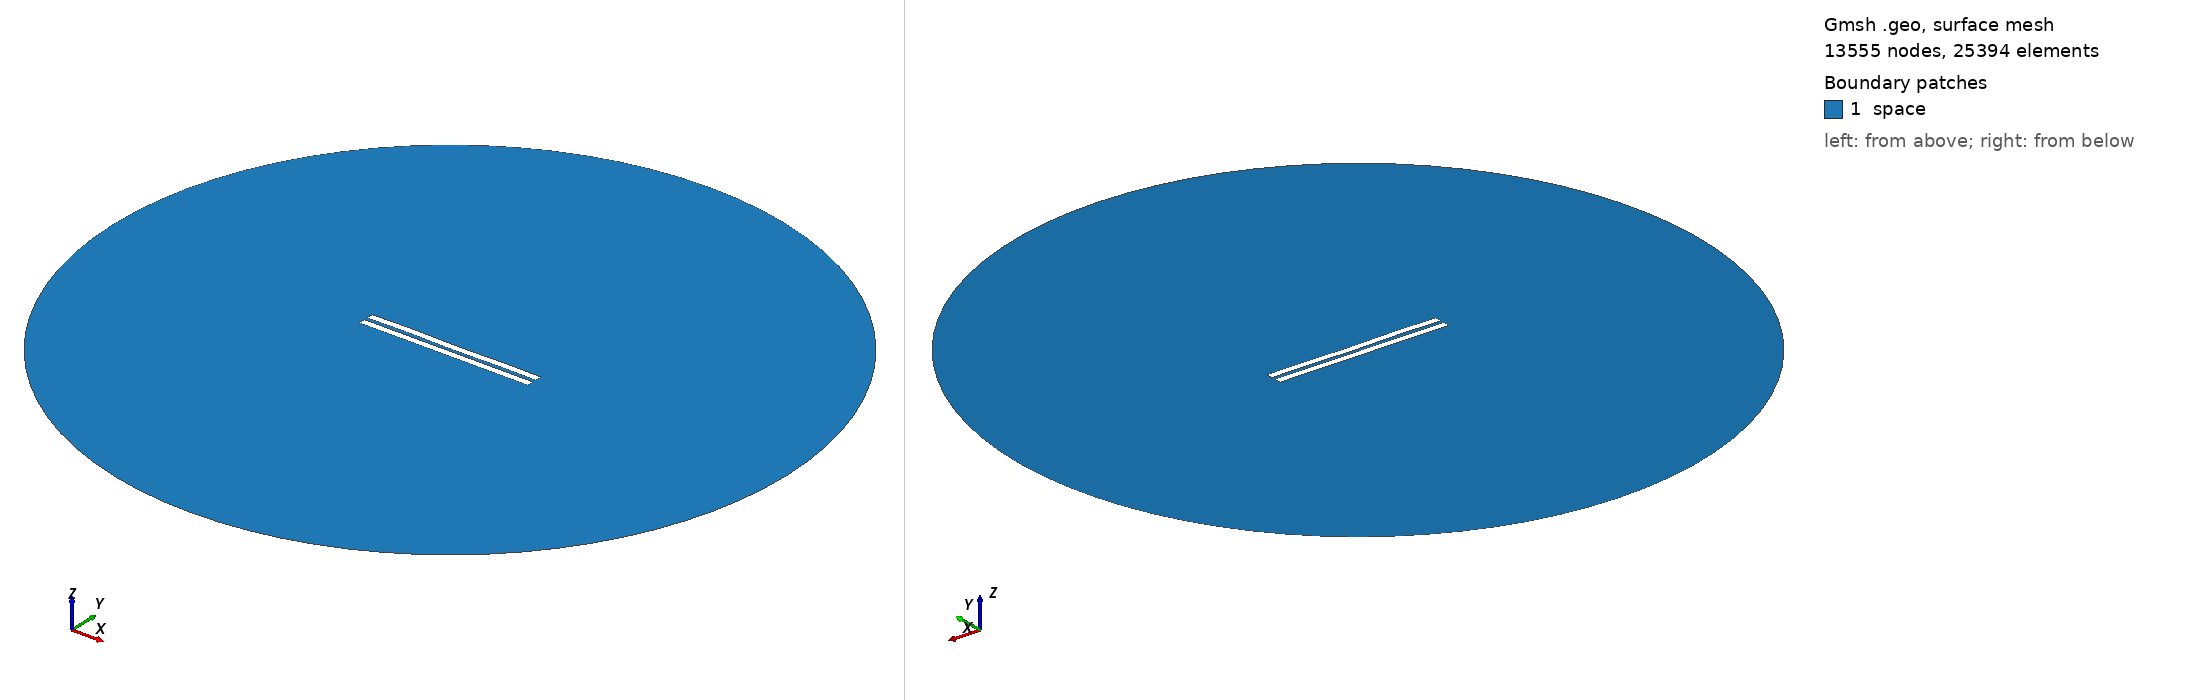

Gmsh geometry script, surface-meshed: 13555 nodes, 25394 surface elements. Boundary patches (legend numbers): 1 space. Left view from above one corner, right view from below the opposite corner. Legend entries are the model's physical surfaces. The drawing asked Gmsh for element sizes between 1% and 20% of the model's largest extent; the script's own settings can give other sizes.

=== 2320.geo (drawn) ===
//---------------------------------------
// Geometry kernel
//---------------------------------------

SetFactory("OpenCASCADE");



//---------------------------------------
// Parameters of the geometry
//---------------------------------------

// Overetch of the upper plate
overetch = 0.0;

// Distance between the plates
distance = 2.25;

// Discretization over the x axis (for the deformation)
nx = 50; 

// Length of the plate
L = 100 - overetch; 

// Number of modes
n = 4; 

// 1st mode coefficient
coeff(1) = 0.07499999999999998;
beta(1) = 0.596864 * 3.1415926535 / L;

// 2nd mode coefficient
coeff(2) = 0.0;
beta(2) = 1.49418 * 3.1415926535 / L;

// 3rd mode coefficient
coeff(3) = 0.07499999999999998;
beta(3) = 2.50025 * 3.1415926535 / L;

// 4th mode coefficient
coeff(4) = 0.15;
beta(4) = 3.49999 * 3.1415926535 / L;



//---------------------------------------
// Upper plate (deformed rectangle)
//---------------------------------------

// Coordiantes of the upper plate
xmin = -50;
xmax = 50 - overetch;

// Height of the upper plate
yheight = 4 - 2 * overetch;

// Indexes of the points
UpperID[] = {};
LowerID[] = {};
LeftID[] = {};
RightID[] = {};

// Point index
p = 1;

// Horizontal edges
For i In {1:nx}
    x = xmin + (i-1)*(xmax - xmin)/(nx-1);

    y_bottom = distance / 2 + overetch;
    For j In {1:n}
        C = (Cosh(beta(j)*L) + Cos(beta(j)*L)) / (Sinh(beta(j)*L) + Sin(beta(j)*L));
        y_bottom  = y_bottom + coeff(j) * (Cosh(beta(j)*(x+50)) - Cos(beta(j)*(x+50)) - C * (Sinh(beta(j)*(x+50)) - Sin(beta(j)*(x+50))));
    EndFor

    y_top = y_bottom + yheight;

    Point(p) = {x, y_top, 0, 1.0};
    UpperID[i] = p;
    p = p + 1;

    Point(p) = {x, y_bottom, 0, 1.0};
    LowerID[i] = p;
    p = p + 1;
EndFor

// Create point lists
UpperPts[] = {}; LowerPts[] = {};
For i In {1:nx}
  UpperPts[] += {UpperID[i]};
  LowerPts[] += {LowerID[i]};
EndFor

// Build splines
Spline(1) = {UpperPts[]};
Spline(2) = {LowerPts[]};
Line(3) = {LowerPts[nx-1], UpperPts[nx-1]};
Line(4) = {LowerPts[0], UpperPts[0]};

// Build the plane surface
Curve Loop(1) = {2, 3, -1, -4};
Plane Surface(1) = {1};



//---------------------------------------
// Lower plate (rectangle)
//---------------------------------------

// Vertices
Point(1001) = {-50, -1, 0, 1.0};
Point(1002) = { 50, -1, 0, 1.0};
Point(1003) = { 50,  -5, 0, 1.0};
Point(1004) = {-50,  -5, 0, 1.0};

// Edges
Line(5) = {1001, 1002};
Line(6) = {1002, 1003};
Line(7) = {1003, 1004};
Line(8) = {1004, 1001};

// Plane surface
Line Loop(2) = {5, 6, 7, 8};
Plane Surface(2) = {2}; 



//---------------------------------------
// Outer (fictious) boundary
//---------------------------------------

// Points
Point(1005) = {0, 0, 0};       // Center
Point(1006) = {200, 0, 0};     // Start point
Point(1007) = {0, 200, 0};     // 90 degrees
Point(1008) = {-200, 0, 0};    // 180 degrees
Point(1009) = {0, -200, 0};    // 270 degrees

// Circle arcs (each needs start, center, end)
Circle(9) = {1006, 1005, 1007};
Circle(10) = {1007, 1005, 1008};
Circle(11) = {1008, 1005, 1009};
Circle(12) = {1009, 1005, 1006};

// Plane surface for the entire domain
Curve Loop(3) = {9, 10, 11, 12};
Surface(3) = {3};

// Subtract the plates from the whole domain to obtain the actual domain where we want to solve the equations
BooleanDifference{ Surface{3}; Delete; }{ Surface{1}; Surface{2}; Delete; }




//---------------------------------------
// Transfinite Lines/Curves
//---------------------------------------

// Set the number of points on the boundaries
r = 7;

// Plates
Transfinite Curve {1, 2} = 50*r Using Progression 1;
Transfinite Curve {3, 4} = 2*r Using Progression 1;
Transfinite Line {5, 7} = 50*r Using Progression 1;
Transfinite Line {6, 8} = 2*r Using Progression 1;

// Outer boundary
Transfinite Line {9, 10, 11, 12} = 20 Using Progression 1;



//---------------------------------------
// Physical groups
//---------------------------------------                

// Physical curves (boundaries)
Physical Line("force_segment", 10) = {2};
Physical Line("upper_plate", 11) = {1, 3, 4};
Physical Line("lower_plate", 12) = {5, 6, 7, 8};
Physical Line("boundary", 20) = {9, 10, 11, 12};

// Physical Surfaces
Physical Surface("space", 30) = {3};



//---------------------------------------
// 6. Generate the Mesh
//---------------------------------------

// 2D mesh generation
Mesh 2;
